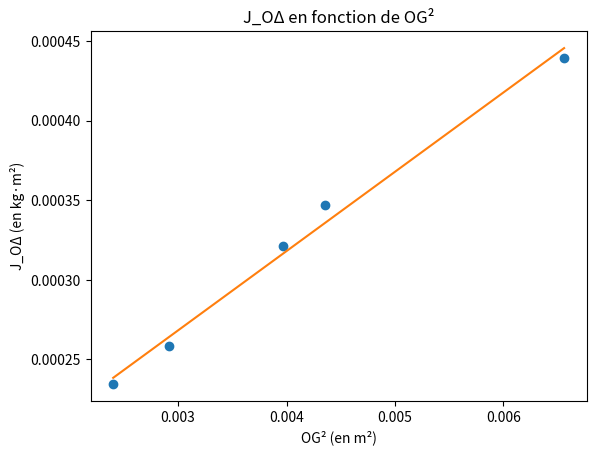

This chart was generated by the following Python code:
#!/usr/bin/env python3
# -*- coding:utf-8 -*-
# type: ignore
from matplotlib import pyplot as plt
from math import tau
import numpy as np

M = 0.0501  # en kilogrammes
G = 9.81

def j(t_0: float, OG: float) -> float:
    return ((t_0**2) * M * G * OG)/(tau**2)

d = np.array([4.9, 5.4, 6.3, 6.6, 8.1]) * 1e-2  # en mètres
T_0 = np.array([6.2, 6.2, 6.4, 6.5, 6.6]) / 10  # en secondes

J_OΔ = [j(t_0, d[i]) for i, t_0 in enumerate(T_0)]
d2 = np.array(d)**2

a, b = np.polyfit(d2, J_OΔ, 1)
print(f"{a}x + {b}")
d2linspace = np.linspace(d2[0], d2[-1], 100)
J_OΔ_reglin = [a*x + b for x in d2linspace]

plt.plot(d2, J_OΔ, 'o')
plt.plot(d2linspace, J_OΔ_reglin)
plt.xlabel("OG² (en m²)")
plt.ylabel("J_OΔ (en kg·m²)")
plt.title("J_OΔ en fonction de OG²")
plt.show()

